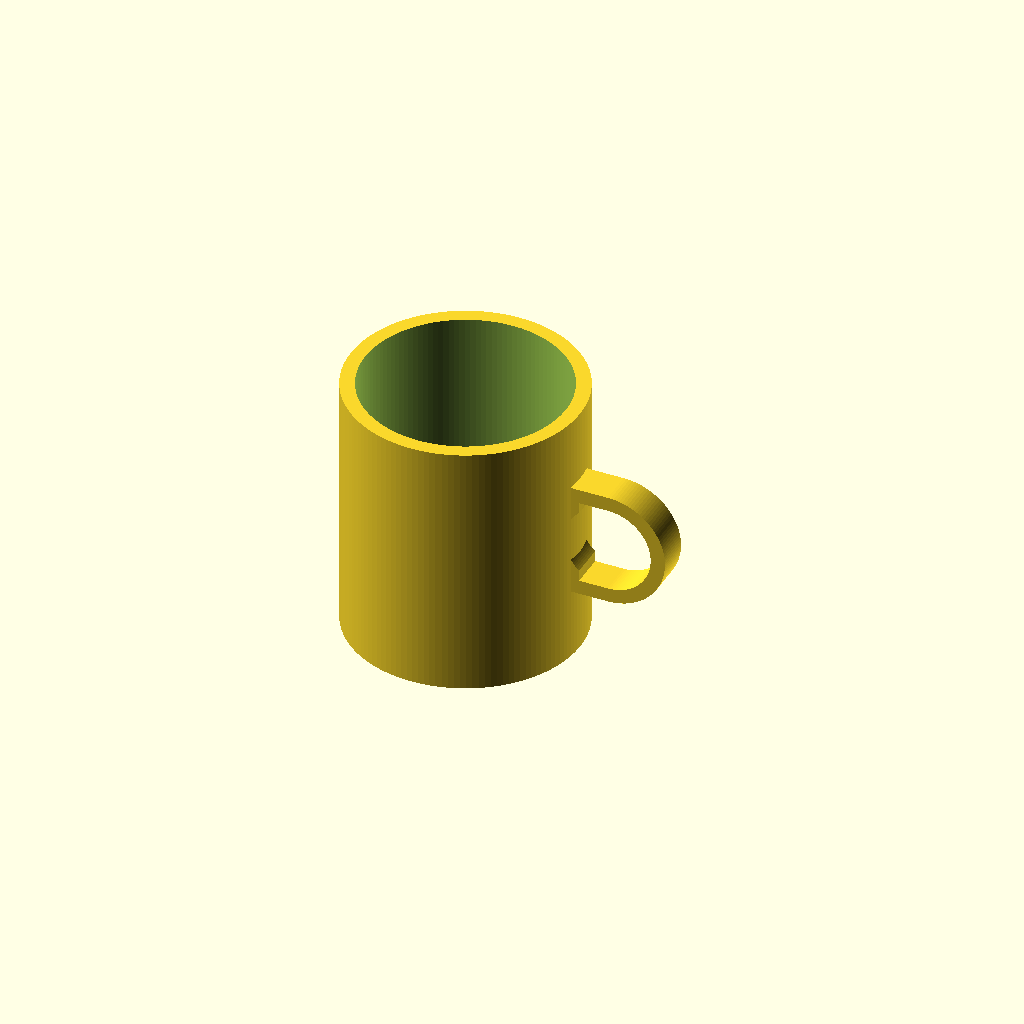
Cell 1 — every parameter at its default value.
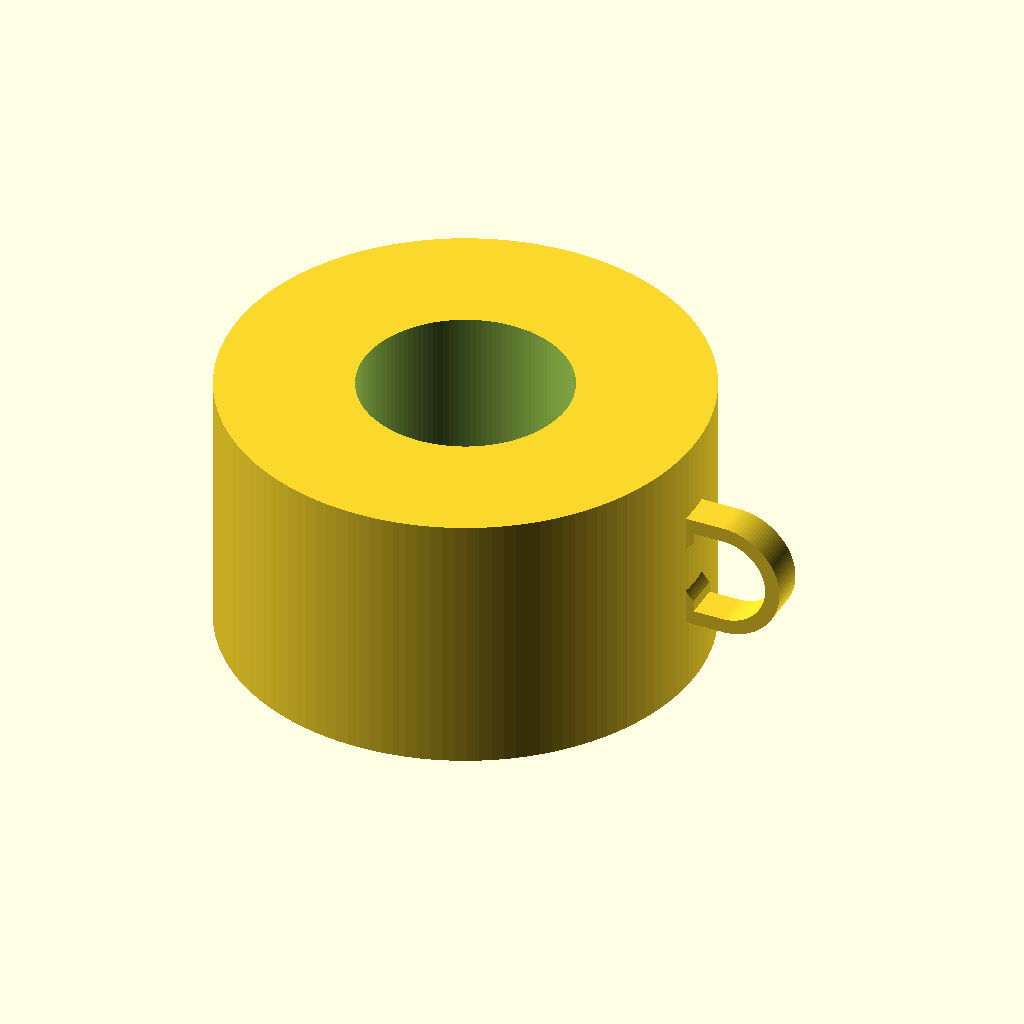
Cell 2: the same model with mug_od = 160.
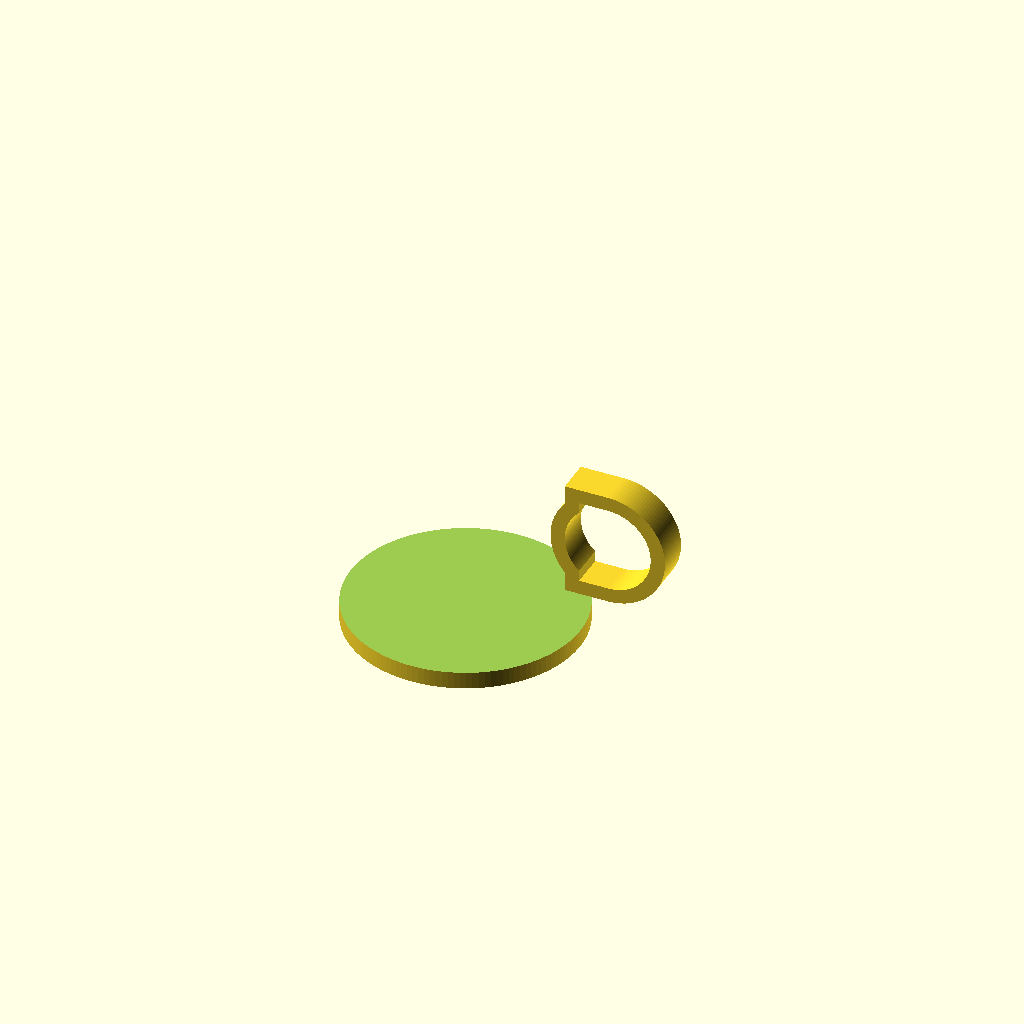
Cell 3 — mug_id set to 140, the other parameters unchanged.
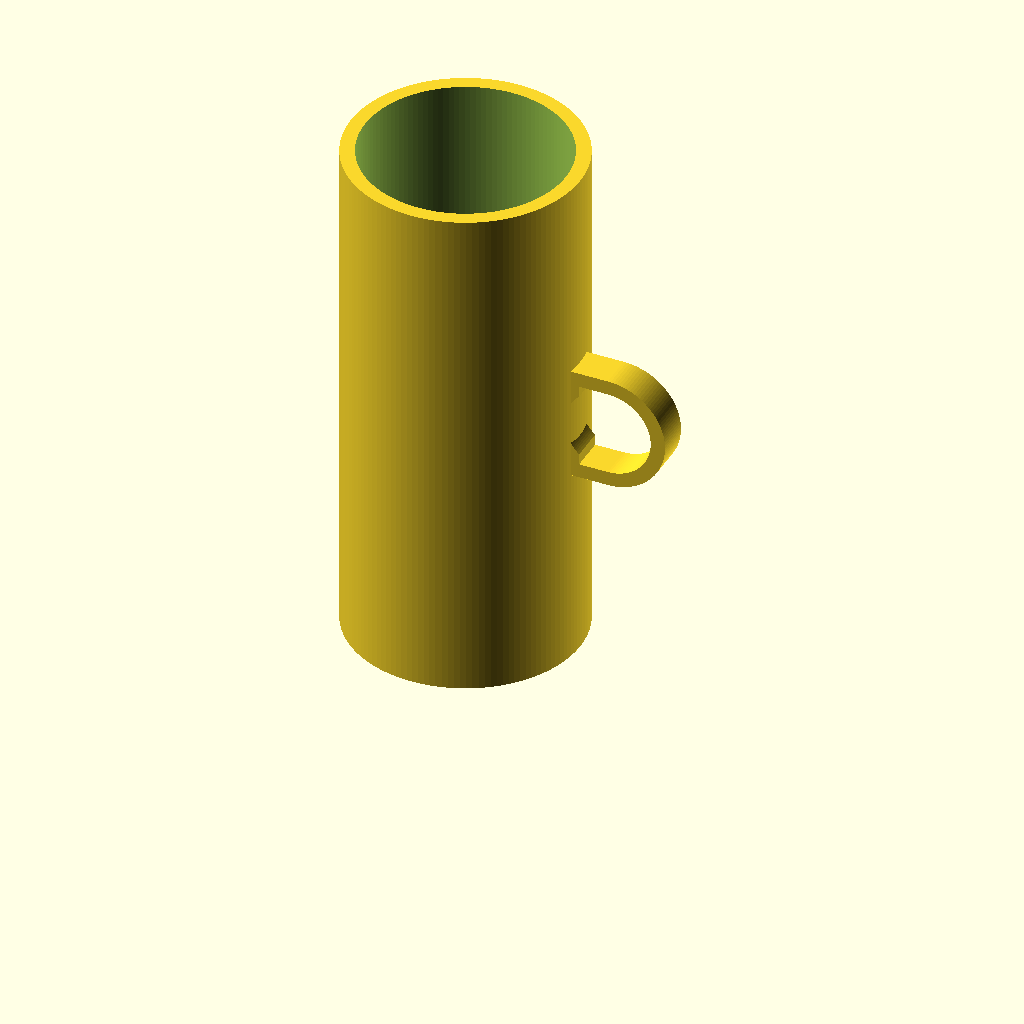
Cell 4: the same model with mug_h = 180.
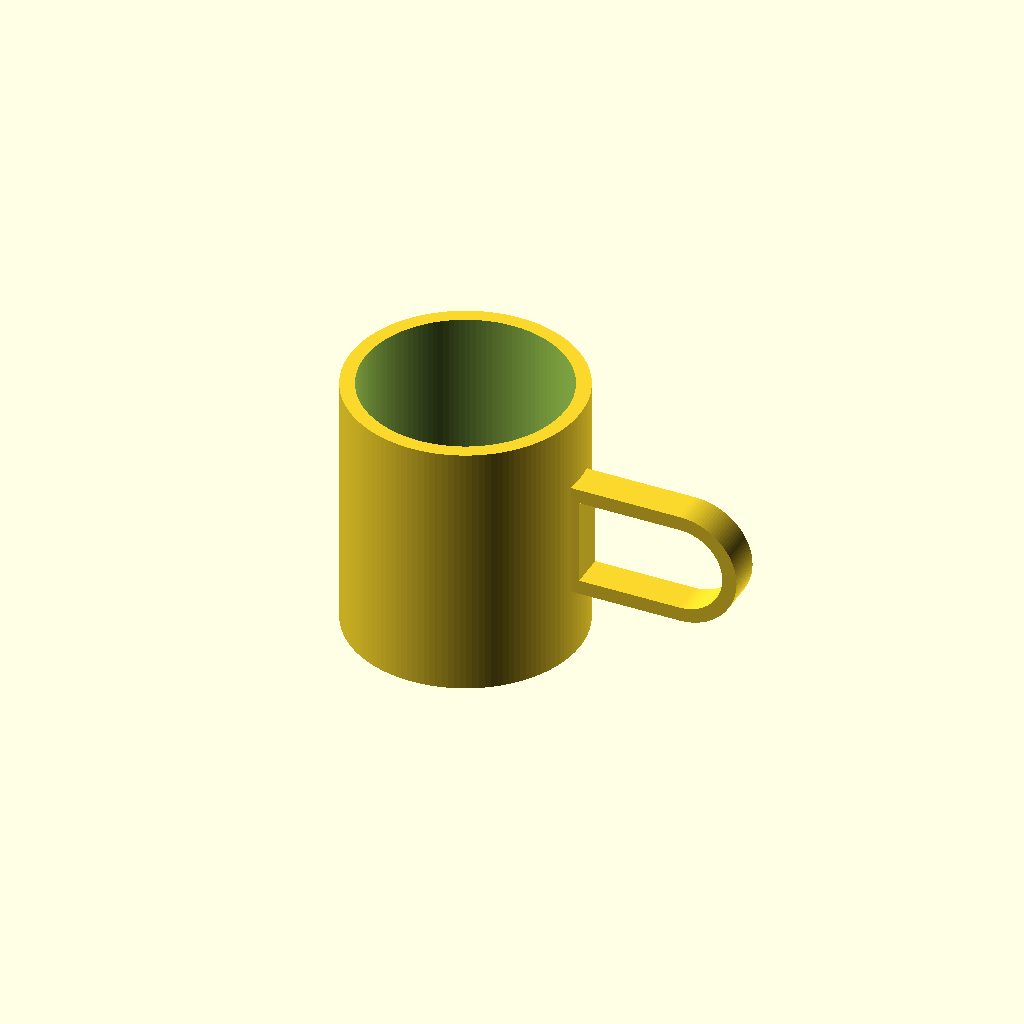
Cell 5: the same model with handle_open_w = 50.
One fixed orthographic camera (rotation 55°, 0°, 25°; colour scheme Cornfield) for every cell.
OpenSCAD source file results/tier-2-offset-handle-mug/bare-high_gpt-5.4-bbc69ab2825a-2026-04-28T18-49-07-060Z/final.scad:
$fn = 128;

mug_od = 80;
mug_id = 70;
mug_h = 90;
bottom_t = 6;

handle_open_w = 25;
handle_open_h = 30;
handle_wall = 5;
handle_depth = 12;

outer_r = mug_od / 2;
inner_r = mug_id / 2;

handle_outer_w = handle_open_w + 2 * handle_wall;
handle_outer_h = handle_open_h + 2 * handle_wall;

handle_x = outer_r - 2.5;
handle_z = (mug_h - handle_outer_h) / 2;

module d_shape(w, h) {
    r = h / 2;
    union() {
        square([w - r, h], center = false);
        translate([w - r, h / 2])
            circle(r = r);
    }
}

module mug_body() {
    difference() {
        cylinder(h = mug_h, r = outer_r);
        translate([0, 0, bottom_t])
            cylinder(h = mug_h - bottom_t + 0.1, r = inner_r);
    }
}

module handle() {
    translate([handle_x, 0, handle_z])
        rotate([90, 0, 0])
            linear_extrude(height = handle_depth, center = true, convexity = 10)
                difference() {
                    d_shape(handle_outer_w, handle_outer_h);
                    translate([handle_wall, handle_wall])
                        d_shape(handle_open_w, handle_open_h);
                }
}

union() {
    mug_body();
    handle();
}
Customizer parameters (derived from the source; name, type, default, range or options):
mug_od: number, default 80
mug_id: number, default 70
mug_h: number, default 90
bottom_t: number, default 6
handle_open_w: number, default 25
handle_open_h: number, default 30
handle_wall: number, default 5
handle_depth: number, default 12
